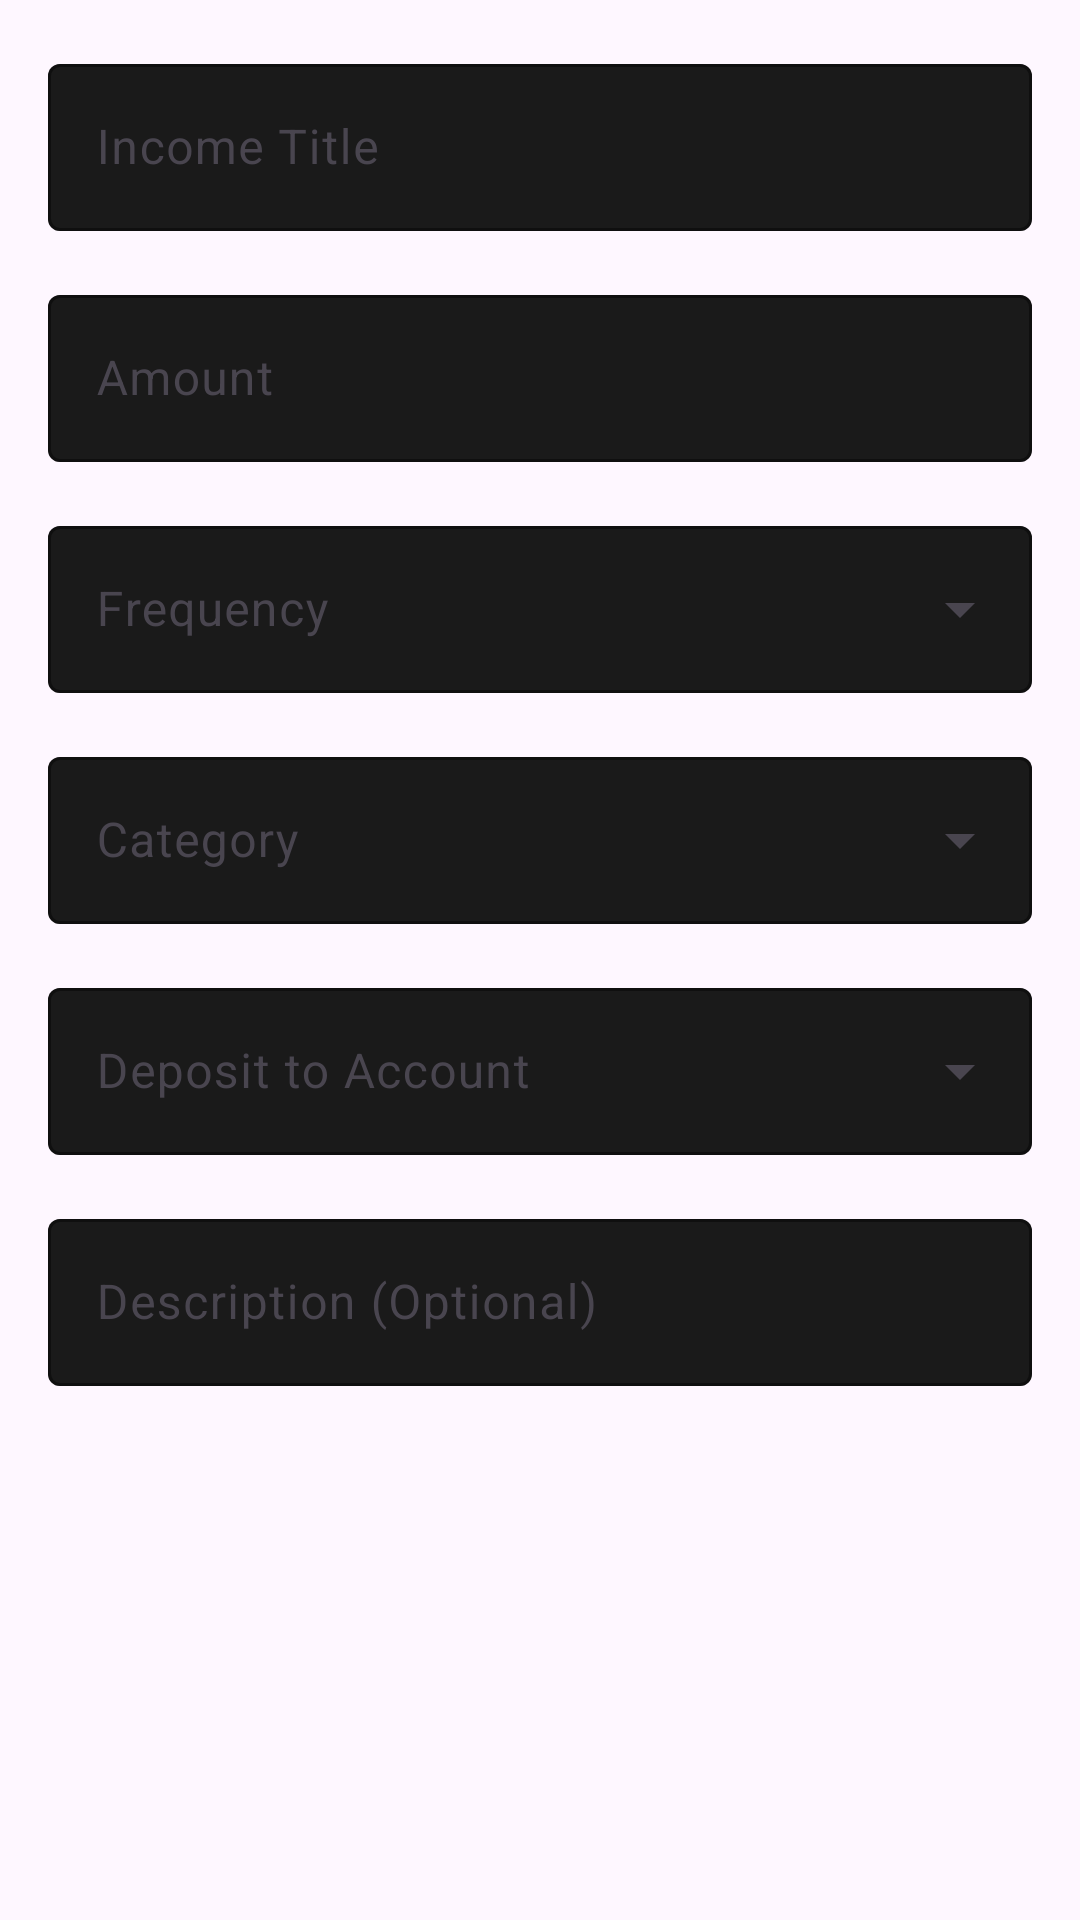

Here is an Android app screen rendered from its layout file. Give the layout XML and the strings, colors and styles it references.
<!-- AndroidManifest.xml: application theme Theme.EManager -->
<!-- res/layout/dialog_add_salary.xml -->
<?xml version="1.0" encoding="utf-8"?>
<LinearLayout xmlns:android="http://schemas.android.com/apk/res/android"
    xmlns:app="http://schemas.android.com/apk/res-auto"
    android:layout_width="match_parent"
    android:layout_height="wrap_content"
    android:orientation="vertical"
    android:padding="16dp">

    
    <com.google.android.material.textfield.TextInputLayout
        android:layout_width="match_parent"
        android:layout_height="wrap_content"
        android:layout_marginBottom="16dp"
        android:hint="Income Title"
        app:boxBackgroundColor="@color/primary_surface"
        app:boxStrokeColor="@color/accent_cyan"
        app:hintTextColor="@color/text_secondary">

        <com.google.android.material.textfield.TextInputEditText
            android:id="@+id/salary_title_edit"
            android:layout_width="match_parent"
            android:layout_height="wrap_content"
            android:textColor="@color/text_primary"
            android:textColorHint="@color/text_secondary" />

    </com.google.android.material.textfield.TextInputLayout>

    
    <com.google.android.material.textfield.TextInputLayout
        android:layout_width="match_parent"
        android:layout_height="wrap_content"
        android:layout_marginBottom="16dp"
        android:hint="Amount"
        app:boxBackgroundColor="@color/primary_surface"
        app:boxStrokeColor="@color/accent_cyan"
        app:hintTextColor="@color/text_secondary"
        app:prefixText="₹">

        <com.google.android.material.textfield.TextInputEditText
            android:id="@+id/salary_amount_edit"
            android:layout_width="match_parent"
            android:layout_height="wrap_content"
            android:inputType="numberDecimal"
            android:textColor="@color/text_primary"
            android:textColorHint="@color/text_secondary" />

    </com.google.android.material.textfield.TextInputLayout>

    
    <com.google.android.material.textfield.TextInputLayout
        style="@style/Widget.Material3.TextInputLayout.OutlinedBox.ExposedDropdownMenu"
        android:layout_width="match_parent"
        android:layout_height="wrap_content"
        android:layout_marginBottom="16dp"
        android:hint="Frequency"
        app:boxBackgroundColor="@color/primary_surface"
        app:boxStrokeColor="@color/accent_cyan"
        app:hintTextColor="@color/text_secondary">

        <AutoCompleteTextView
            android:id="@+id/salary_frequency_spinner"
            android:layout_width="match_parent"
            android:layout_height="wrap_content"
            android:inputType="none"
            android:textColor="@color/text_primary" />

    </com.google.android.material.textfield.TextInputLayout>

    
    <com.google.android.material.textfield.TextInputLayout
        style="@style/Widget.Material3.TextInputLayout.OutlinedBox.ExposedDropdownMenu"
        android:layout_width="match_parent"
        android:layout_height="wrap_content"
        android:layout_marginBottom="16dp"
        android:hint="Category"
        app:boxBackgroundColor="@color/primary_surface"
        app:boxStrokeColor="@color/accent_cyan"
        app:hintTextColor="@color/text_secondary">

        <AutoCompleteTextView
            android:id="@+id/salary_category_spinner"
            android:layout_width="match_parent"
            android:layout_height="wrap_content"
            android:inputType="none"
            android:textColor="@color/text_primary" />

    </com.google.android.material.textfield.TextInputLayout>

    
    <com.google.android.material.textfield.TextInputLayout
        style="@style/Widget.Material3.TextInputLayout.OutlinedBox.ExposedDropdownMenu"
        android:layout_width="match_parent"
        android:layout_height="wrap_content"
        android:layout_marginBottom="16dp"
        android:hint="Deposit to Account"
        app:boxBackgroundColor="@color/primary_surface"
        app:boxStrokeColor="@color/accent_cyan"
        app:hintTextColor="@color/text_secondary">

        <AutoCompleteTextView
            android:id="@+id/salary_account_spinner"
            android:layout_width="match_parent"
            android:layout_height="wrap_content"
            android:inputType="none"
            android:textColor="@color/text_primary" />

    </com.google.android.material.textfield.TextInputLayout>

    
    <com.google.android.material.textfield.TextInputLayout
        android:layout_width="match_parent"
        android:layout_height="wrap_content"
        android:hint="Description (Optional)"
        app:boxBackgroundColor="@color/primary_surface"
        app:boxStrokeColor="@color/accent_cyan"
        app:hintTextColor="@color/text_secondary">

        <com.google.android.material.textfield.TextInputEditText
            android:id="@+id/salary_description_edit"
            android:layout_width="match_parent"
            android:layout_height="wrap_content"
            android:maxLines="3"
            android:textColor="@color/text_primary"
            android:textColorHint="@color/text_secondary" />

    </com.google.android.material.textfield.TextInputLayout>

</LinearLayout>
<!-- resources referenced by this layout -->
<resources>
  <color name="accent_cyan">#00E5FF</color>
  <color name="primary_surface">#1A1A1A</color>
  <color name="text_primary">#FFFFFF</color>
  <color name="text_secondary">#B0BEC5</color>
  <style name="Theme.EManager" parent="Base.Theme.EManager" />
  <style name="Base.Theme.EManager" parent="Theme.Material3.DayNight.NoActionBar">
          
          
          <item name="colorPrimary">@color/blue</item>
      </style>
  <color name="blue">#00E5FF</color>
</resources>
